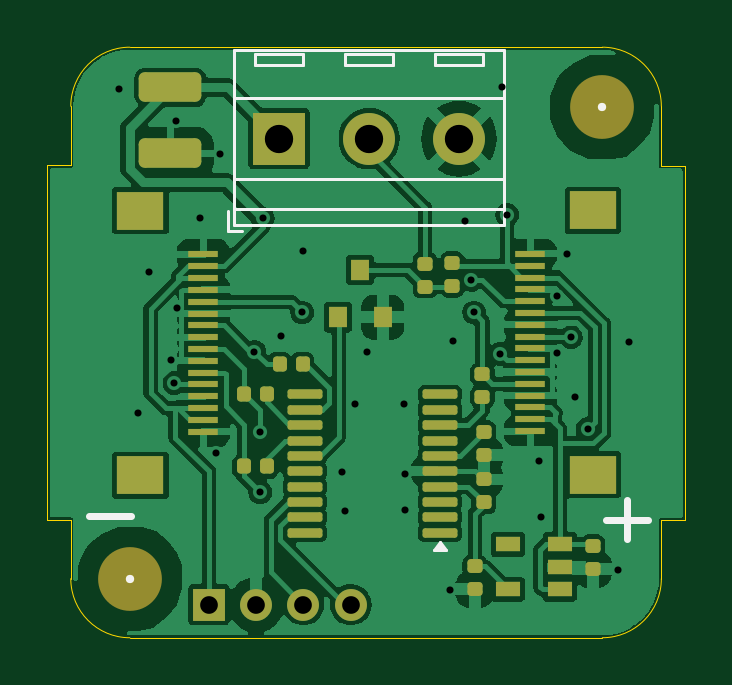
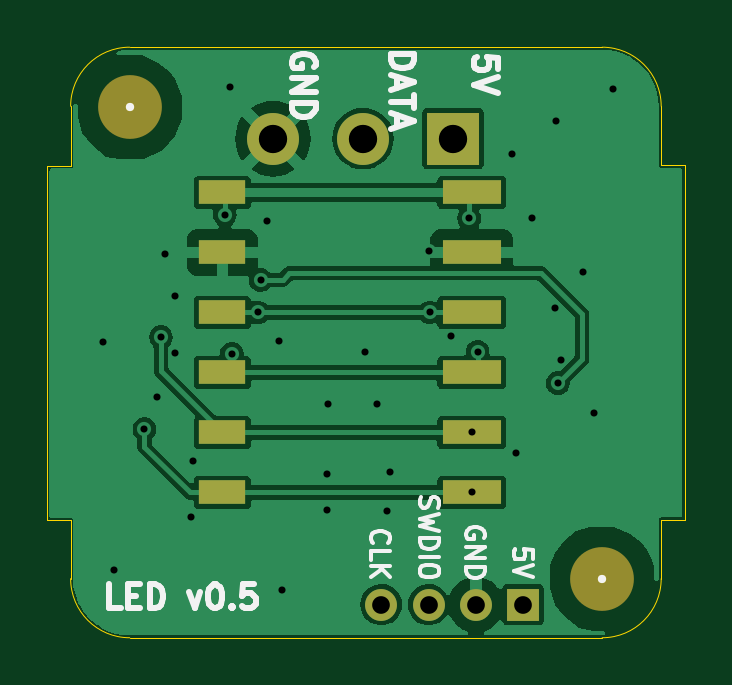
Circuit board: 10 layer files. Board 27.0 x 25.0 mm.
- bottom_copper: LED-B_Cu.gbl (42291 bytes)
- bottom_mask: LED-B_Mask.gbs (1256 bytes)
- paste: LED-B_Paste.gbp (824 bytes)
- bottom_silk: LED-B_Silkscreen.gbo (12217 bytes)
- outline: LED-Edge_Cuts.gm1 (1473 bytes)
- top_copper: LED-F_Cu.gtl (91205 bytes)
- top_mask: LED-F_Mask.gts (4432 bytes)
- paste: LED-F_Paste.gtp (4000 bytes)
- top_silk: LED-F_Silkscreen.gto (2021 bytes)
- drill: LED-PTH.drl (1209 bytes)

=== bottom_copper: LED-B_Cu.gbl (42291 bytes, source omitted) ===
=== bottom_mask: LED-B_Mask.gbs ===
%TF.GenerationSoftware,KiCad,Pcbnew,8.0.7*%
%TF.CreationDate,2025-01-15T18:16:11+00:00*%
%TF.ProjectId,LED,4c45442e-6b69-4636-9164-5f7063625858,rev?*%
%TF.SameCoordinates,Original*%
%TF.FileFunction,Soldermask,Bot*%
%TF.FilePolarity,Negative*%
%FSLAX46Y46*%
G04 Gerber Fmt 4.6, Leading zero omitted, Abs format (unit mm)*
G04 Created by KiCad (PCBNEW 8.0.7) date 2025-01-15 18:16:11*
%MOMM*%
%LPD*%
G01*
G04 APERTURE LIST*
%ADD10R,1.350000X1.350000*%
%ADD11O,1.350000X1.350000*%
%ADD12C,2.700000*%
%ADD13R,2.200000X2.200000*%
%ADD14C,2.200000*%
%ADD15R,2.500000X1.000000*%
%ADD16R,2.000000X1.000000*%
G04 APERTURE END LIST*
D10*
%TO.C,J4*%
X5850000Y-23600000D03*
D11*
X7850000Y-23600000D03*
X9850000Y-23600000D03*
X11850000Y-23600000D03*
%TD*%
D12*
%TO.C,H2*%
X22500000Y-2550000D03*
%TD*%
D13*
%TO.C,J2*%
X8815000Y-3870000D03*
D14*
X12625000Y-3870000D03*
X16435000Y-3870000D03*
%TD*%
D12*
%TO.C,H1*%
X2500000Y-22500000D03*
%TD*%
D15*
%TO.C,J1*%
X8025000Y-6150000D03*
X8025000Y-8690000D03*
X8025000Y-11230000D03*
X8025000Y-13770000D03*
X8025000Y-16310000D03*
X8025000Y-18850000D03*
%TD*%
D16*
%TO.C,J3*%
X18575000Y-18850000D03*
X18575000Y-16310000D03*
X18575000Y-13770000D03*
X18575000Y-11230000D03*
X18575000Y-8690000D03*
X18575000Y-6150000D03*
%TD*%
M02*

=== paste: LED-B_Paste.gbp ===
%TF.GenerationSoftware,KiCad,Pcbnew,8.0.7*%
%TF.CreationDate,2025-01-15T18:16:11+00:00*%
%TF.ProjectId,LED,4c45442e-6b69-4636-9164-5f7063625858,rev?*%
%TF.SameCoordinates,Original*%
%TF.FileFunction,Paste,Bot*%
%TF.FilePolarity,Positive*%
%FSLAX46Y46*%
G04 Gerber Fmt 4.6, Leading zero omitted, Abs format (unit mm)*
G04 Created by KiCad (PCBNEW 8.0.7) date 2025-01-15 18:16:11*
%MOMM*%
%LPD*%
G01*
G04 APERTURE LIST*
%ADD10R,2.500000X1.000000*%
%ADD11R,2.000000X1.000000*%
G04 APERTURE END LIST*
D10*
%TO.C,J1*%
X8025000Y-6150000D03*
X8025000Y-8690000D03*
X8025000Y-11230000D03*
X8025000Y-13770000D03*
X8025000Y-16310000D03*
X8025000Y-18850000D03*
%TD*%
D11*
%TO.C,J3*%
X18575000Y-18850000D03*
X18575000Y-16310000D03*
X18575000Y-13770000D03*
X18575000Y-11230000D03*
X18575000Y-8690000D03*
X18575000Y-6150000D03*
%TD*%
M02*

=== bottom_silk: LED-B_Silkscreen.gbo (12217 bytes, source omitted) ===
=== outline: LED-Edge_Cuts.gm1 ===
%TF.GenerationSoftware,KiCad,Pcbnew,8.0.7*%
%TF.CreationDate,2025-01-15T18:16:11+00:00*%
%TF.ProjectId,LED,4c45442e-6b69-4636-9164-5f7063625858,rev?*%
%TF.SameCoordinates,Original*%
%TF.FileFunction,Profile,NP*%
%FSLAX46Y46*%
G04 Gerber Fmt 4.6, Leading zero omitted, Abs format (unit mm)*
G04 Created by KiCad (PCBNEW 8.0.7) date 2025-01-15 18:16:11*
%MOMM*%
%LPD*%
G01*
G04 APERTURE LIST*
%TA.AperFunction,Profile*%
%ADD10C,0.050000*%
%TD*%
%ADD11C,0.350000*%
G04 APERTURE END LIST*
D10*
X26000000Y-20025000D02*
X25000000Y-20025000D01*
X-1000000Y-20000000D02*
X0Y-20000000D01*
X25000000Y-2500000D02*
X25000000Y-5025000D01*
X0Y-2500000D02*
X0Y-5000000D01*
X0Y-2500000D02*
G75*
G02*
X2500000Y0I2500000J0D01*
G01*
X2500000Y0D02*
X22500000Y0D01*
X22500000Y0D02*
G75*
G02*
X25000000Y-2500000I0J-2500000D01*
G01*
X-1000000Y-5000000D02*
X-1000000Y-20000000D01*
X0Y-5000000D02*
X-1000000Y-5000000D01*
X25000000Y-22500000D02*
G75*
G02*
X22500000Y-25000000I-2500000J0D01*
G01*
X22500000Y-25000000D02*
X2500000Y-25000000D01*
X26000000Y-5025000D02*
X26000000Y-20025000D01*
X2500000Y-25000000D02*
G75*
G02*
X0Y-22500000I0J2500000D01*
G01*
X25000000Y-5025000D02*
X26000000Y-5025000D01*
X25000000Y-20025000D02*
X25000000Y-22500000D01*
X0Y-20000000D02*
X0Y-22500000D01*
D11*
X5850000Y-23600000D03*
X7850000Y-23600000D03*
X9850000Y-23600000D03*
X11850000Y-23600000D03*
X22500000Y-2550000D03*
X8815000Y-3870000D03*
X12625000Y-3870000D03*
X16435000Y-3870000D03*
X2500000Y-22500000D03*
M02*

=== top_copper: LED-F_Cu.gtl (91205 bytes, source omitted) ===
=== top_mask: LED-F_Mask.gts ===
%TF.GenerationSoftware,KiCad,Pcbnew,8.0.7*%
%TF.CreationDate,2025-01-15T18:16:11+00:00*%
%TF.ProjectId,LED,4c45442e-6b69-4636-9164-5f7063625858,rev?*%
%TF.SameCoordinates,Original*%
%TF.FileFunction,Soldermask,Top*%
%TF.FilePolarity,Negative*%
%FSLAX46Y46*%
G04 Gerber Fmt 4.6, Leading zero omitted, Abs format (unit mm)*
G04 Created by KiCad (PCBNEW 8.0.7) date 2025-01-15 18:16:11*
%MOMM*%
%LPD*%
G01*
G04 APERTURE LIST*
G04 Aperture macros list*
%AMRoundRect*
0 Rectangle with rounded corners*
0 $1 Rounding radius*
0 $2 $3 $4 $5 $6 $7 $8 $9 X,Y pos of 4 corners*
0 Add a 4 corners polygon primitive as box body*
4,1,4,$2,$3,$4,$5,$6,$7,$8,$9,$2,$3,0*
0 Add four circle primitives for the rounded corners*
1,1,$1+$1,$2,$3*
1,1,$1+$1,$4,$5*
1,1,$1+$1,$6,$7*
1,1,$1+$1,$8,$9*
0 Add four rect primitives between the rounded corners*
20,1,$1+$1,$2,$3,$4,$5,0*
20,1,$1+$1,$4,$5,$6,$7,0*
20,1,$1+$1,$6,$7,$8,$9,0*
20,1,$1+$1,$8,$9,$2,$3,0*%
G04 Aperture macros list end*
%ADD10RoundRect,0.147500X-0.172500X0.147500X-0.172500X-0.147500X0.172500X-0.147500X0.172500X0.147500X0*%
%ADD11R,2.000000X1.600000*%
%ADD12R,1.250000X0.300000*%
%ADD13RoundRect,0.250000X-1.075000X0.375000X-1.075000X-0.375000X1.075000X-0.375000X1.075000X0.375000X0*%
%ADD14RoundRect,0.147500X0.172500X-0.147500X0.172500X0.147500X-0.172500X0.147500X-0.172500X-0.147500X0*%
%ADD15R,1.350000X1.350000*%
%ADD16O,1.350000X1.350000*%
%ADD17R,1.060000X0.650000*%
%ADD18R,0.800000X0.900000*%
%ADD19RoundRect,0.147500X0.147500X0.172500X-0.147500X0.172500X-0.147500X-0.172500X0.147500X-0.172500X0*%
%ADD20C,2.700000*%
%ADD21RoundRect,0.100000X0.637500X0.100000X-0.637500X0.100000X-0.637500X-0.100000X0.637500X-0.100000X0*%
%ADD22R,2.200000X2.200000*%
%ADD23C,2.200000*%
G04 APERTURE END LIST*
D10*
%TO.C,C9*%
X17100000Y-21980000D03*
X17100000Y-22950000D03*
%TD*%
D11*
%TO.C,J7*%
X22105000Y-6900000D03*
X22105000Y-18100000D03*
D12*
X19450000Y-16250000D03*
X19450000Y-15750000D03*
X19450000Y-15250000D03*
X19450000Y-14750000D03*
X19450000Y-14250000D03*
X19450000Y-13750000D03*
X19450000Y-13250000D03*
X19450000Y-12750000D03*
X19450000Y-12250000D03*
X19450000Y-11750000D03*
X19450000Y-11250000D03*
X19450000Y-10750000D03*
X19450000Y-10250000D03*
X19450000Y-9750000D03*
X19450000Y-9250000D03*
X19450000Y-8750000D03*
%TD*%
D13*
%TO.C,C4*%
X4220000Y-1700000D03*
X4220000Y-4500000D03*
%TD*%
D14*
%TO.C,R5*%
X14990000Y-10135000D03*
X14990000Y-9165000D03*
%TD*%
D10*
%TO.C,R7*%
X16150000Y-9135000D03*
X16150000Y-10105000D03*
%TD*%
%TO.C,C8*%
X22100000Y-21115000D03*
X22100000Y-22085000D03*
%TD*%
D15*
%TO.C,J4*%
X5850000Y-23600000D03*
D16*
X7850000Y-23600000D03*
X9850000Y-23600000D03*
X11850000Y-23600000D03*
%TD*%
D17*
%TO.C,U2*%
X20700000Y-22950000D03*
X20700000Y-22000000D03*
X20700000Y-21050000D03*
X18500000Y-21050000D03*
X18500000Y-22950000D03*
%TD*%
D18*
%TO.C,Q3*%
X11300000Y-11430000D03*
X13200000Y-11430000D03*
X12250000Y-9430000D03*
%TD*%
D19*
%TO.C,R2*%
X8300000Y-17750000D03*
X7330000Y-17750000D03*
%TD*%
D20*
%TO.C,H2*%
X22500000Y-2550000D03*
%TD*%
D21*
%TO.C,U3*%
X15628474Y-20550000D03*
X15628474Y-19900000D03*
X15628474Y-19250000D03*
X15628474Y-18600000D03*
X15628474Y-17950000D03*
X15628474Y-17300000D03*
X15628474Y-16650000D03*
X15628474Y-16000000D03*
X15628474Y-15350000D03*
X15628474Y-14700000D03*
X9903474Y-14700000D03*
X9903474Y-15350000D03*
X9903474Y-16000000D03*
X9903474Y-16650000D03*
X9903474Y-17300000D03*
X9903474Y-17950000D03*
X9903474Y-18600000D03*
X9903474Y-19250000D03*
X9903474Y-19900000D03*
X9903474Y-20550000D03*
%TD*%
D19*
%TO.C,R3*%
X9810000Y-13425000D03*
X8840000Y-13425000D03*
%TD*%
D14*
%TO.C,C2*%
X17478474Y-19270000D03*
X17478474Y-18300000D03*
%TD*%
D19*
%TO.C,R4*%
X8285000Y-14665000D03*
X7315000Y-14665000D03*
%TD*%
D11*
%TO.C,J5*%
X2950000Y-18125000D03*
X2950000Y-6925000D03*
D12*
X5605000Y-8775000D03*
X5605000Y-9275000D03*
X5605000Y-9775000D03*
X5605000Y-10275000D03*
X5605000Y-10775000D03*
X5605000Y-11275000D03*
X5605000Y-11775000D03*
X5605000Y-12275000D03*
X5605000Y-12775000D03*
X5605000Y-13275000D03*
X5605000Y-13775000D03*
X5605000Y-14275000D03*
X5605000Y-14775000D03*
X5605000Y-15275000D03*
X5605000Y-15775000D03*
X5605000Y-16275000D03*
%TD*%
D14*
%TO.C,R1*%
X17425000Y-14810000D03*
X17425000Y-13840000D03*
%TD*%
D22*
%TO.C,J2*%
X8815000Y-3870000D03*
D23*
X12625000Y-3870000D03*
X16435000Y-3870000D03*
%TD*%
D10*
%TO.C,C1*%
X17478474Y-16290000D03*
X17478474Y-17260000D03*
%TD*%
D20*
%TO.C,H1*%
X2500000Y-22500000D03*
%TD*%
M02*

=== paste: LED-F_Paste.gtp ===
%TF.GenerationSoftware,KiCad,Pcbnew,8.0.7*%
%TF.CreationDate,2025-01-15T18:16:11+00:00*%
%TF.ProjectId,LED,4c45442e-6b69-4636-9164-5f7063625858,rev?*%
%TF.SameCoordinates,Original*%
%TF.FileFunction,Paste,Top*%
%TF.FilePolarity,Positive*%
%FSLAX46Y46*%
G04 Gerber Fmt 4.6, Leading zero omitted, Abs format (unit mm)*
G04 Created by KiCad (PCBNEW 8.0.7) date 2025-01-15 18:16:11*
%MOMM*%
%LPD*%
G01*
G04 APERTURE LIST*
G04 Aperture macros list*
%AMRoundRect*
0 Rectangle with rounded corners*
0 $1 Rounding radius*
0 $2 $3 $4 $5 $6 $7 $8 $9 X,Y pos of 4 corners*
0 Add a 4 corners polygon primitive as box body*
4,1,4,$2,$3,$4,$5,$6,$7,$8,$9,$2,$3,0*
0 Add four circle primitives for the rounded corners*
1,1,$1+$1,$2,$3*
1,1,$1+$1,$4,$5*
1,1,$1+$1,$6,$7*
1,1,$1+$1,$8,$9*
0 Add four rect primitives between the rounded corners*
20,1,$1+$1,$2,$3,$4,$5,0*
20,1,$1+$1,$4,$5,$6,$7,0*
20,1,$1+$1,$6,$7,$8,$9,0*
20,1,$1+$1,$8,$9,$2,$3,0*%
G04 Aperture macros list end*
%ADD10RoundRect,0.147500X-0.172500X0.147500X-0.172500X-0.147500X0.172500X-0.147500X0.172500X0.147500X0*%
%ADD11R,2.000000X1.600000*%
%ADD12R,1.250000X0.300000*%
%ADD13RoundRect,0.250000X-1.075000X0.375000X-1.075000X-0.375000X1.075000X-0.375000X1.075000X0.375000X0*%
%ADD14RoundRect,0.147500X0.172500X-0.147500X0.172500X0.147500X-0.172500X0.147500X-0.172500X-0.147500X0*%
%ADD15R,1.060000X0.650000*%
%ADD16R,0.800000X0.900000*%
%ADD17RoundRect,0.147500X0.147500X0.172500X-0.147500X0.172500X-0.147500X-0.172500X0.147500X-0.172500X0*%
%ADD18RoundRect,0.100000X0.637500X0.100000X-0.637500X0.100000X-0.637500X-0.100000X0.637500X-0.100000X0*%
G04 APERTURE END LIST*
D10*
%TO.C,C9*%
X17100000Y-21980000D03*
X17100000Y-22950000D03*
%TD*%
D11*
%TO.C,J7*%
X22105000Y-6900000D03*
X22105000Y-18100000D03*
D12*
X19450000Y-16250000D03*
X19450000Y-15750000D03*
X19450000Y-15250000D03*
X19450000Y-14750000D03*
X19450000Y-14250000D03*
X19450000Y-13750000D03*
X19450000Y-13250000D03*
X19450000Y-12750000D03*
X19450000Y-12250000D03*
X19450000Y-11750000D03*
X19450000Y-11250000D03*
X19450000Y-10750000D03*
X19450000Y-10250000D03*
X19450000Y-9750000D03*
X19450000Y-9250000D03*
X19450000Y-8750000D03*
%TD*%
D13*
%TO.C,C4*%
X4220000Y-1700000D03*
X4220000Y-4500000D03*
%TD*%
D14*
%TO.C,R5*%
X14990000Y-10135000D03*
X14990000Y-9165000D03*
%TD*%
D10*
%TO.C,R7*%
X16150000Y-9135000D03*
X16150000Y-10105000D03*
%TD*%
%TO.C,C8*%
X22100000Y-21115000D03*
X22100000Y-22085000D03*
%TD*%
D15*
%TO.C,U2*%
X20700000Y-22950000D03*
X20700000Y-22000000D03*
X20700000Y-21050000D03*
X18500000Y-21050000D03*
X18500000Y-22950000D03*
%TD*%
D16*
%TO.C,Q3*%
X11300000Y-11430000D03*
X13200000Y-11430000D03*
X12250000Y-9430000D03*
%TD*%
D17*
%TO.C,R2*%
X8300000Y-17750000D03*
X7330000Y-17750000D03*
%TD*%
D18*
%TO.C,U3*%
X15628474Y-20550000D03*
X15628474Y-19900000D03*
X15628474Y-19250000D03*
X15628474Y-18600000D03*
X15628474Y-17950000D03*
X15628474Y-17300000D03*
X15628474Y-16650000D03*
X15628474Y-16000000D03*
X15628474Y-15350000D03*
X15628474Y-14700000D03*
X9903474Y-14700000D03*
X9903474Y-15350000D03*
X9903474Y-16000000D03*
X9903474Y-16650000D03*
X9903474Y-17300000D03*
X9903474Y-17950000D03*
X9903474Y-18600000D03*
X9903474Y-19250000D03*
X9903474Y-19900000D03*
X9903474Y-20550000D03*
%TD*%
D17*
%TO.C,R3*%
X9810000Y-13425000D03*
X8840000Y-13425000D03*
%TD*%
D14*
%TO.C,C2*%
X17478474Y-19270000D03*
X17478474Y-18300000D03*
%TD*%
D17*
%TO.C,R4*%
X8285000Y-14665000D03*
X7315000Y-14665000D03*
%TD*%
D11*
%TO.C,J5*%
X2950000Y-18125000D03*
X2950000Y-6925000D03*
D12*
X5605000Y-8775000D03*
X5605000Y-9275000D03*
X5605000Y-9775000D03*
X5605000Y-10275000D03*
X5605000Y-10775000D03*
X5605000Y-11275000D03*
X5605000Y-11775000D03*
X5605000Y-12275000D03*
X5605000Y-12775000D03*
X5605000Y-13275000D03*
X5605000Y-13775000D03*
X5605000Y-14275000D03*
X5605000Y-14775000D03*
X5605000Y-15275000D03*
X5605000Y-15775000D03*
X5605000Y-16275000D03*
%TD*%
D14*
%TO.C,R1*%
X17425000Y-14810000D03*
X17425000Y-13840000D03*
%TD*%
D10*
%TO.C,C1*%
X17478474Y-16290000D03*
X17478474Y-17260000D03*
%TD*%
M02*

=== top_silk: LED-F_Silkscreen.gto ===
%TF.GenerationSoftware,KiCad,Pcbnew,8.0.7*%
%TF.CreationDate,2025-01-15T18:16:11+00:00*%
%TF.ProjectId,LED,4c45442e-6b69-4636-9164-5f7063625858,rev?*%
%TF.SameCoordinates,Original*%
%TF.FileFunction,Legend,Top*%
%TF.FilePolarity,Positive*%
%FSLAX46Y46*%
G04 Gerber Fmt 4.6, Leading zero omitted, Abs format (unit mm)*
G04 Created by KiCad (PCBNEW 8.0.7) date 2025-01-15 18:16:11*
%MOMM*%
%LPD*%
G01*
G04 APERTURE LIST*
%ADD10C,0.300000*%
%ADD11C,0.120000*%
%ADD12C,0.350000*%
G04 APERTURE END LIST*
D10*
X750000Y-19850000D02*
X2550000Y-19850000D01*
X23550000Y-19175000D02*
X23550000Y-20825000D01*
X22650000Y-20000000D02*
X24450000Y-20000000D01*
D11*
%TO.C,U3*%
X15870974Y-21275000D02*
X15390974Y-21275000D01*
X15630974Y-20945000D01*
X15870974Y-21275000D01*
G36*
X15870974Y-21275000D02*
G01*
X15390974Y-21275000D01*
X15630974Y-20945000D01*
X15870974Y-21275000D01*
G37*
%TO.C,J2*%
X6665000Y-6930000D02*
X6665000Y-7770000D01*
X6665000Y-7770000D02*
X7265000Y-7770000D01*
X6905000Y-110000D02*
X6905000Y-7530000D01*
X6905000Y-110000D02*
X18345000Y-110000D01*
X6905000Y-2170000D02*
X18345000Y-2170000D01*
X6905000Y-5571000D02*
X18345000Y-5571000D01*
X6905000Y-6870000D02*
X18345000Y-6870000D01*
X6905000Y-7530000D02*
X18345000Y-7530000D01*
X7815000Y-270000D02*
X7815000Y-770000D01*
X7815000Y-270000D02*
X9815000Y-270000D01*
X7815000Y-770000D02*
X9815000Y-770000D01*
X9815000Y-270000D02*
X9815000Y-770000D01*
X11625000Y-270000D02*
X11625000Y-770000D01*
X11625000Y-270000D02*
X13625000Y-270000D01*
X11625000Y-770000D02*
X13625000Y-770000D01*
X13625000Y-270000D02*
X13625000Y-770000D01*
X15435000Y-270000D02*
X15435000Y-770000D01*
X15435000Y-270000D02*
X17435000Y-270000D01*
X15435000Y-770000D02*
X17435000Y-770000D01*
X17435000Y-270000D02*
X17435000Y-770000D01*
X18345000Y-110000D02*
X18345000Y-7530000D01*
%TD*%
D12*
X5850000Y-23600000D03*
X7850000Y-23600000D03*
X9850000Y-23600000D03*
X11850000Y-23600000D03*
X22500000Y-2550000D03*
X8815000Y-3870000D03*
X12625000Y-3870000D03*
X16435000Y-3870000D03*
X2500000Y-22500000D03*
M02*

=== drill: LED-PTH.drl ===
M48
; DRILL file {KiCad 8.0.7} date 2025-01-15T18:16:11+0000
; FORMAT={-:-/ absolute / inch / decimal}
; #@! TF.CreationDate,2025-01-15T18:16:11+00:00
; #@! TF.GenerationSoftware,Kicad,Pcbnew,8.0.7
; #@! TF.FileFunction,Plated,1,4,PTH
FMAT,2
INCH
; #@! TA.AperFunction,Plated,PTH,ViaDrill
T1C0.0118
; #@! TA.AperFunction,Plated,PTH,ComponentDrill
T2C0.0295
; #@! TA.AperFunction,Plated,PTH,ComponentDrill
T3C0.0472
%
G90
G05
T1
X0.0797Y-0.0689
X0.1122Y-0.6102
X0.1299Y-0.375
X0.1668Y-0.5212
X0.1722Y-0.56
X0.1752Y-0.123
X0.1771Y-0.4353
X0.2156Y-0.2854
X0.2421Y-0.6762
X0.248Y-0.1772
X0.3061Y-0.5079
X0.3159Y-0.6421
X0.3159Y-0.7421
X0.3199Y-0.2854
X0.3504Y-0.4815
X0.3858Y-0.4421
X0.3878Y-0.3396
X0.4528Y-0.7087
X0.4567Y-0.7726
X0.4734Y-0.5945
X0.4941Y-0.5079
X0.5561Y-0.5945
X0.5571Y-0.7116
X0.5571Y-0.7717
X0.6319Y-0.9045
X0.6378Y-0.4902
X0.6575Y-0.2904
X0.6678Y-0.3878
X0.6722Y-0.4421
X0.7156Y-0.5108
X0.7185Y-0.0669
X0.7274Y-0.2795
X0.7795Y-0.689
X0.7835Y-0.7835
X0.81Y-0.509
X0.8102Y-0.4152
X0.8268Y-0.3445
X0.8337Y-0.4833
X0.8396Y-0.5827
X0.8612Y-0.6368
X0.9124Y-0.872
X0.9301Y-0.4921
T2
X0.2303Y-0.9291
X0.3091Y-0.9291
X0.3878Y-0.9291
X0.4665Y-0.9291
T3
X0.347Y-0.1524
X0.497Y-0.1524
X0.647Y-0.1524
M30
